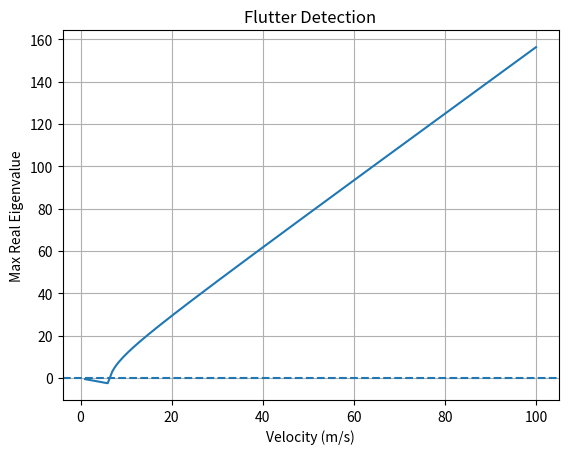
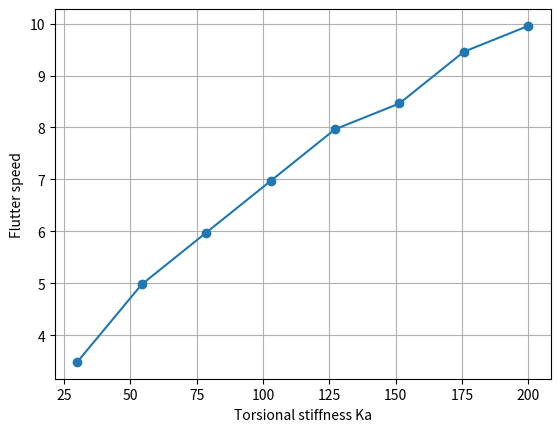

These charts were generated, in order, by the following Python code:
import numpy as np
import matplotlib.pyplot as plt
from numpy.linalg import eig

class FlexibleWing:
    def __init__(self, m=1.0, I=0.5, S=0.05, Kh=100.0, Ka=80.0, c=1.0, rho=1.225):
        self.m, self.I, self.S = m, I, S
        self.Kh, self.Ka = Kh, Ka
        self.c, self.rho = c, rho

    def system_matrix(self, U):
        m, I, S = self.m, self.I, self.S
        Kh, Ka = self.Kh, self.Ka
        c, rho = self.c, self.rho

        # Mass matrix
        M = np.array([[m, S],
                      [S, I]])

        # Structural stiffness
        K = np.array([[Kh, 0],
                      [0, Ka]])

        # Aerodynamic stiffness (quasi-steady)
        Kaero = np.array([
            [0, -2*np.pi*rho*U**2*c],
            [0, -0.5*np.pi*rho*U**2*c**2]
        ])

        # Aerodynamic damping
        Caero = np.array([
            [2*np.pi*rho*U*c, -2*np.pi*rho*U*c*0.3*c],
            [0, 0.5*np.pi*rho*U*c**2*0.2*c]
        ])

        # Convert to state-space: x = [h, alpha, h_dot, alpha_dot]
        zero = np.zeros((2,2))
        I2 = np.eye(2)

        Minv = np.linalg.inv(M)

        A_top = np.hstack((zero, I2))
        A_bottom = np.hstack((
            -Minv @ (K + Kaero),
            -Minv @ Caero
        ))

        A = np.vstack((A_top, A_bottom))
        return A


def find_flutter(wing, U_vals):
    growth_rates = []

    for U in U_vals:
        A = wing.system_matrix(U)
        eigvals = eig(A)[0]
        max_real = np.max(np.real(eigvals))
        growth_rates.append(max_real)

    growth_rates = np.array(growth_rates)

    # Find where it crosses zero
    for i in range(len(U_vals)-1):
        if growth_rates[i] < 0 and growth_rates[i+1] > 0:
            return U_vals[i]

    return None


if __name__ == "__main__":
    wing = FlexibleWing()

    U_vals = np.linspace(1, 100, 200)
    U_f = find_flutter(wing, U_vals)

    print(f"Flutter speed ≈ {U_f:.2f} m/s")

    # Plot growth rate
    growth = []
    for U in U_vals:
        eigvals = eig(wing.system_matrix(U))[0]
        growth.append(np.max(np.real(eigvals)))

    plt.plot(U_vals, growth)
    plt.axhline(0, linestyle='--')
    plt.xlabel("Velocity (m/s)")
    plt.ylabel("Max Real Eigenvalue")
    plt.title("Flutter Detection")
    plt.grid()
    plt.show()

    # Sweep Ka
    Ka_vals = np.linspace(30, 200, 8)
    flutter_speeds = []

    for Ka in Ka_vals:
        wing2 = FlexibleWing(Ka=Ka)
        Uf = find_flutter(wing2, U_vals)
        flutter_speeds.append(Uf if Uf else 100)

    plt.plot(Ka_vals, flutter_speeds, 'o-')
    plt.xlabel("Torsional stiffness Ka")
    plt.ylabel("Flutter speed")
    plt.grid()
    plt.show()
